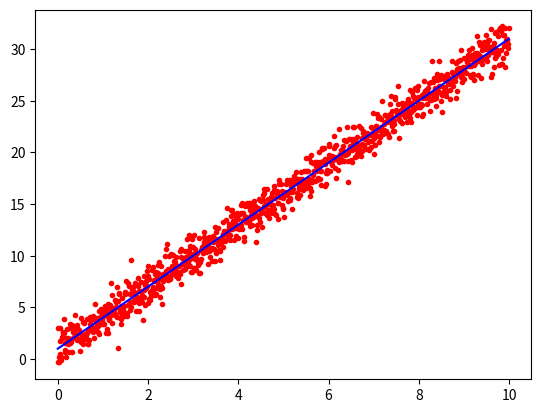

Write the Python code that produced this figure.
import matplotlib.pyplot as plt
import numpy as np

x = np.arange(0.0, 10.0, 0.01)
y = 3.0 * x + 1.0
noise = np.random.normal(0.0, 1.0, len(x))

plt.plot(x, y + noise, 'r.')
plt.plot(x, y, 'b-')

plt.show()